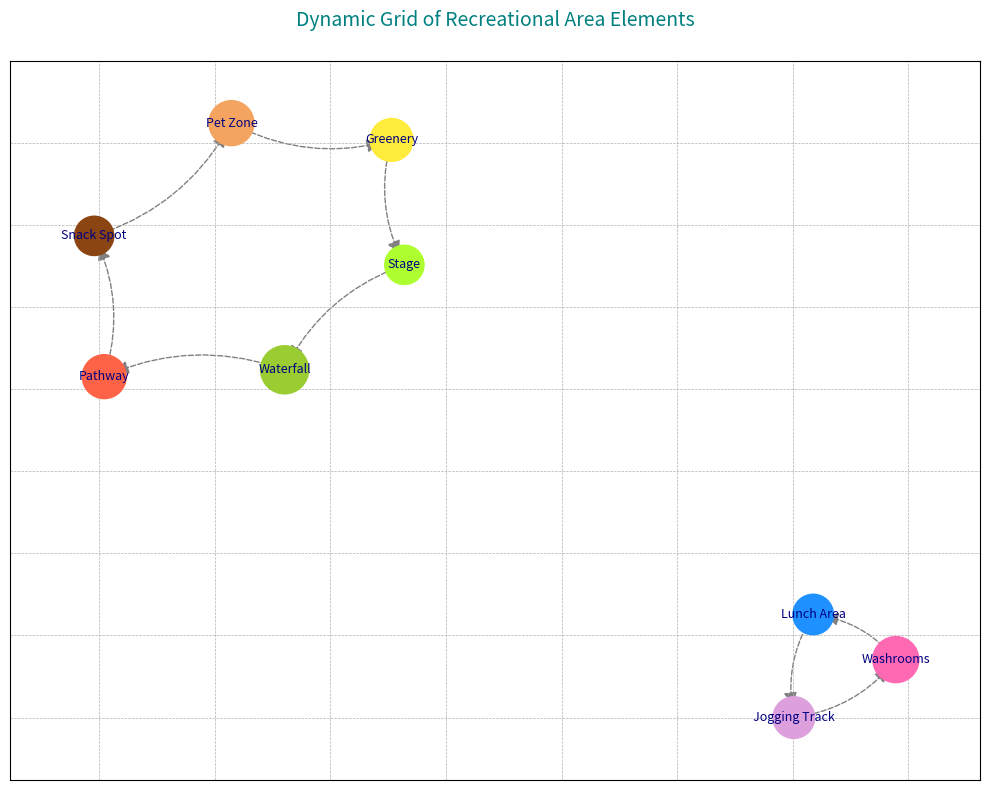

Write the Python code that produced this figure.
import matplotlib.pyplot as plt
import networkx as nx

features = [
    "Pathway", "Lunch Area", "Waterfall", "Jogging Track", 
    "Pet Zone", "Greenery", "Stage", "Washrooms", "Snack Spot"
]

connections = [
    ("Greenery", "Pet Zone"),
    ("Pathway", "Waterfall"),
    ("Washrooms", "Jogging Track"),
    ("Pet Zone", "Snack Spot"),
    ("Stage", "Greenery"),
    ("Lunch Area", "Washrooms"),
    ("Waterfall", "Stage"),
    ("Snack Spot", "Pathway"),
    ("Jogging Track", "Lunch Area")
]

G = nx.DiGraph()
G.add_nodes_from(features)
G.add_edges_from(connections)

pos = nx.spring_layout(G, seed=24)

node_colors = ['#ff6347', '#1e90ff', '#9acd32', '#dda0dd', '#f4a460', '#ffeb3b', '#adff2f', '#ff69b4', '#8b4513']
node_sizes = [1000, 850, 1200, 900, 1050, 950, 800, 1100, 800]

plt.figure(figsize=(10, 8))
nx.draw_networkx_nodes(G, pos, node_color=node_colors, node_size=node_sizes)
nx.draw_networkx_edges(G, pos, connectionstyle='arc3,rad=-0.2', arrowstyle='<|-', arrowsize=20, edge_color='gray', style='dashed')
nx.draw_networkx_labels(G, pos, font_size=9, font_color='navy', font_family='sans-serif')

plt.title(
    'Dynamic Grid of Recreational Area Elements',
    fontsize=14, fontweight='light', color='teal', pad=25
)

plt.grid(True, which='both', linestyle='--', linewidth=0.5)
plt.axis('on')
plt.tight_layout()
plt.show()
